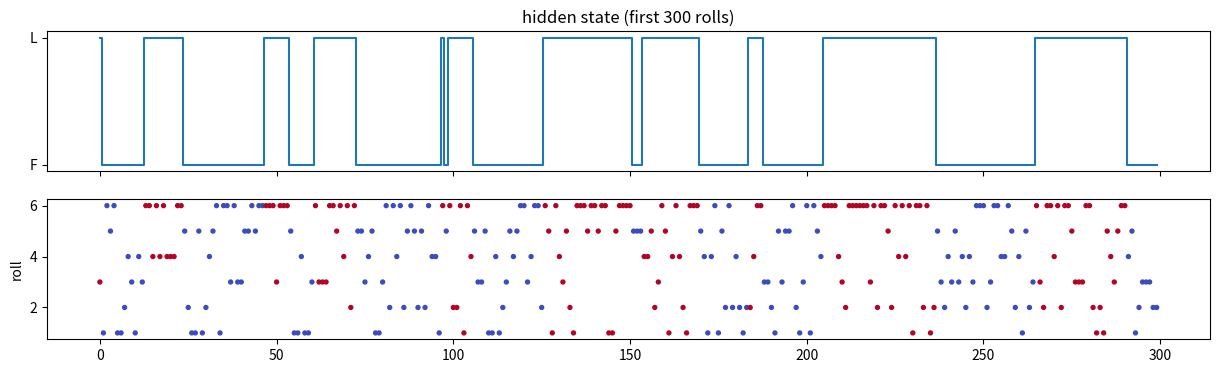
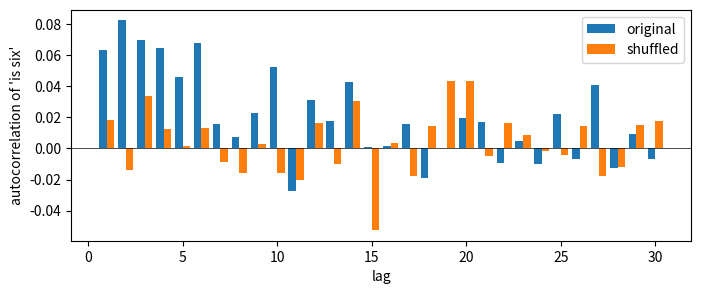

These charts were generated, in order, by the following Python code: (Note: this script raises an exception after producing the figures.)
import itertools
import time

import numpy as np
import pandas as pd
import seaborn as sns
import matplotlib.pyplot as plt


def logsumexp(a: np.ndarray, axis: int | None = None) -> np.ndarray | float:
    """ln Σ exp(a)（前置複習 5、7）。功能同 scipy.special.logsumexp，但對小陣列快約 15 倍（這章要呼叫幾十萬次）。"""
    m = np.max(a, axis=axis, keepdims=True)
    m = np.where(np.isfinite(m), m, 0.0)  # 整欄都是 −inf（機率 0）時避免 −inf − (−inf) = nan
    with np.errstate(divide="ignore"):
        out = m + np.log(np.exp(a - m).sum(axis=axis, keepdims=True))
    return out.item() if axis is None else np.squeeze(out, axis=axis)


STATES = ["F", "L"]
pi_true = np.array([0.5, 0.5])
A_true = np.array([[0.95, 0.05], [0.10, 0.90]])
B_true = np.array([[1 / 6] * 6, [0.1] * 5 + [0.5]])


def sample_hmm(T: int, pi: np.ndarray, A: np.ndarray, B: np.ndarray, rng: np.random.Generator) -> tuple[np.ndarray, np.ndarray]:
    """回傳 (隱藏狀態 z (T,), 觀測 x (T,))。"""
    z = np.zeros(T, dtype=int)
    x = np.zeros(T, dtype=int)
    z[0] = rng.choice(len(pi), p=pi)
    for t in range(T):
        if t > 0:
            z[t] = rng.choice(len(pi), p=A[z[t - 1]])
        x[t] = rng.choice(B.shape[1], p=B[z[t]])
    return z, x


z_true, x_obs = sample_hmm(2000, pi_true, A_true, B_true, np.random.default_rng(0))
T = len(x_obs)
print("灌鉛的比例：", z_true.mean().round(3), "（理論穩態：0.05 / (0.05 + 0.10) = 0.333）")
print("點數 1–6 出現次數：", np.bincount(x_obs, minlength=6).tolist())
print("在 F 時：", np.bincount(x_obs[z_true == 0], minlength=6).tolist(), "；在 L 時：", np.bincount(x_obs[z_true == 1], minlength=6).tolist())

runs = np.diff(np.flatnonzero(np.diff(np.r_[-1, z_true, -1]) != 0))  # 每一段連續相同狀態的長度
run_state = z_true[np.r_[0, np.cumsum(runs)[:-1]]]
print("F 連續段的平均長度：", runs[run_state == 0].mean().round(1), "（理論 1/0.05 = 20）；L：", runs[run_state == 1].mean().round(1), "（理論 1/0.10 = 10）")

fig, axes = plt.subplots(2, 1, figsize=(15, 4), sharex=True)
axes[0].plot(z_true[:300], drawstyle="steps-mid")
axes[0].set_yticks([0, 1], STATES)
axes[0].set_title("hidden state (first 300 rolls)")
axes[1].scatter(np.arange(300), x_obs[:300] + 1, c=z_true[:300], cmap="coolwarm", s=8)
axes[1].set_ylabel("roll")
plt.show()

# 順序重要嗎？「是不是 6」的自我相關（lag 1–30）：原始序列 vs 洗牌後
six = (x_obs == 5).astype(float)


def autocorr(s: np.ndarray, max_lag: int = 30) -> np.ndarray:
    s = s - s.mean()
    return np.array([(s[:-k] * s[k:]).mean() / s.var() for k in range(1, max_lag + 1)])


fig, ax = plt.subplots(figsize=(8, 3))
ax.bar(np.arange(1, 31) - 0.2, autocorr(six), width=0.4, label="original")
ax.bar(np.arange(1, 31) + 0.2, autocorr(np.random.default_rng(0).permutation(six)), width=0.4, label="shuffled")
ax.axhline(0, color="k", lw=0.5)
ax.set_xlabel("lag")
ax.set_ylabel("autocorrelation of 'is six'")
ax.legend()
plt.show()

# TODO 1（問答）EDA 小結
#
# (1) 整體來看，6 點出現的比例是多少？如果只看「點數的直方圖」（例如用第十五章的混合模型），
#     能估出「有兩顆骰子、灌鉛的那顆 6 點機率 0.5」嗎？能知道「什麼時候」換骰子嗎？
# 答：
#
# (2) 自我相關：原始序列在 lag 1、5、20 的自相關是多少？洗牌之後呢？
#     這個差別就是「順序」帶來的資訊 —— 哪一個參數（π、A、B）在描述它？
# 答：
#
# (3) F、L 連續段的平均長度跟理論值（1 / 離開的機率）接近嗎？為什麼是 1 / p？（提示：幾何分布）
# 答：

prior_L = 1 / 3
post_single = prior_L * B_true[1, x_obs] / (prior_L * B_true[1, x_obs] + (1 - prior_L) * B_true[0, x_obs])
pred_single = (post_single > 0.5).astype(int)

rows = [{"method": "always F", "accuracy": (z_true == 0).mean()},
        {"method": "single-roll Bayes", "accuracy": (pred_single == z_true).mean()}]
for w in [5, 10, 20]:
    frac6 = np.convolve(six, np.ones(2 * w + 1) / (2 * w + 1), mode="same")
    for thr in [0.25, 0.33]:
        rows.append({"method": f"window ±{w}, six-fraction > {thr}", "accuracy": ((frac6 > thr).astype(int) == z_true).mean()})
base_tbl = pd.DataFrame(rows).set_index("method")
display(base_tbl.round(4))

# TODO 2（問答）
#
# (1) 單步貝氏：P(L | 擲出 6) 和 P(L | 擲出 1) 各是多少？它的準確率比「永遠猜 F」好嗎？為什麼幾乎沒用？
# 答：
#
# (2) 滑動視窗：哪個 w、哪個門檻最好？視窗太小、太大各有什麼問題？
#     這個方法有兩個「手調」的超參數 —— HMM 會用哪些參數取代它們？
# 答：

# 最小例子：TODO 3（3 次擲骰子）
x_mini = np.array([5, 5, 0])  # 點數 6, 6, 1

# ---- 1. 正確答案：暴力列舉 ----
total = 0.0
for path in itertools.product(range(2), repeat=3):
    p = pi_true[path[0]] * B_true[path[0], x_mini[0]]
    for t in range(1, 3):
        p *= A_true[path[t - 1], path[t]] * B_true[path[t], x_mini[t]]
    total += p
    print("".join(STATES[s] for s in path), round(p, 6))
print("P(x) =", round(total, 6), "；ln P(x) =", round(np.log(total), 4))

# ---- 2. 積木：一般空間的 forward ----
alpha = pi_true * B_true[:, x_mini[0]]
print("\nalpha_1 =", alpha.round(6))
for t in range(1, 3):
    alpha = (alpha @ A_true) * B_true[:, x_mini[t]]
    print(f"alpha_{t + 1} =", alpha.round(6))
print("sum =", alpha.sum().round(6))

# ---- 3. 留給你 ----
# 寫完 TODO、執行過下一格之後，取消下面的註解來對照（應為 -4.1959）：
# print(round(logsumexp(forward_log(x_mini, pi_true, A_true, B_true)[-1]), 4))

def forward_log(x: np.ndarray, pi: np.ndarray, A: np.ndarray, B: np.ndarray) -> np.ndarray:
    """回傳 ln α，shape (T, K)。ln P(x) = logsumexp(la[-1])。"""
    T, K = len(x), len(pi)
    lA, lB = np.log(A), np.log(B)
    la = np.zeros((T, K))
    la[0] = np.log(pi) + lB[:, x[0]]
    for t in range(1, T):
        # TODO 3（程式）：一行（下標公式）
        raise NotImplementedError("TODO 3：forward")
    return la


def forward_naive(x: np.ndarray, pi: np.ndarray, A: np.ndarray, B: np.ndarray) -> float:
    """一般空間（不取 log）—— 用來示範 underflow。"""
    a = pi * B[:, x[0]]
    for t in range(1, len(x)):
        a = (a @ A) * B[:, x[t]]
    return a.sum()


from hmmlearn.hmm import CategoricalHMM


def hmmlearn_model(pi: np.ndarray, A: np.ndarray, B: np.ndarray) -> CategoricalHMM:
    """用給定的參數建一個 hmmlearn 模型（不訓練）。"""
    m = CategoricalHMM(len(pi), init_params="", params="", n_features=B.shape[1])
    m.startprob_, m.transmat_, m.emissionprob_ = pi, A, B
    return m


ref = hmmlearn_model(pi_true, A_true, B_true)
la = forward_log(x_obs, pi_true, A_true, B_true)
ll = logsumexp(la[-1])
print(f"✅ ln P(x)：手寫 {ll:.6f}、hmmlearn {ref.score(x_obs[:, None]):.6f}")
for L in [100, 300, 500, 1000, 2000]:
    print(f"   T = {L:>4}：一般空間 P(x) = {forward_naive(x_obs[:L], pi_true, A_true, B_true):.3e}；log 空間 ln P(x) = {logsumexp(forward_log(x_obs[:L], pi_true, A_true, B_true)[-1]):.1f}")

def backward_log(x: np.ndarray, pi: np.ndarray, A: np.ndarray, B: np.ndarray) -> np.ndarray:
    """回傳 ln β，shape (T, K)。"""
    T, K = len(x), len(pi)
    lA, lB = np.log(A), np.log(B)
    lb = np.zeros((T, K))  # ln β_T = ln 1 = 0
    for t in range(T - 2, -1, -1):
        # TODO 4（程式）：一行（下標公式）
        raise NotImplementedError("TODO 4：backward")
    return lb


def posterior(x: np.ndarray, pi: np.ndarray, A: np.ndarray, B: np.ndarray) -> tuple[np.ndarray, float]:
    """回傳 (γ (T, K), ln P(x))。"""
    la = forward_log(x, pi, A, B)
    lb = backward_log(x, pi, A, B)
    ll = logsumexp(la[-1])
    # TODO 5（程式）：gamma
    raise NotImplementedError("TODO 5：後驗")
    return gamma, ll


gamma, ll = posterior(x_obs, pi_true, A_true, B_true)
lb = backward_log(x_obs, pi_true, A_true, B_true)
print("✅ 每個 t 的 logsumexp(ln α_t + ln β_t) 都等於 ln P(x)？", np.allclose(logsumexp(la + lb, axis=1), ll))
print("✅ γ 每一列加總 1？", np.allclose(gamma.sum(1), 1))
print(f"✅ 後驗跟 hmmlearn predict_proba 的最大差異：{np.abs(gamma - ref.predict_proba(x_obs[:, None])).max():.1e}（應 < 1e-8）")
print("最小例子的 P(L | x)：", posterior(x_mini, pi_true, A_true, B_true)[0][:, 1].round(4), "（暴力列舉：[0.8421 0.8117 0.6906]）")

fig, ax = plt.subplots(figsize=(15, 3))
ax.fill_between(np.arange(400), z_true[:400], step="mid", alpha=0.25, color="tab:red", label="truth: L")
ax.plot(gamma[:400, 1], lw=1, label="posterior P(L | x)")
ax.plot(post_single[:400], lw=0.6, alpha=0.6, label="single-roll Bayes")
ax.legend(loc="upper right")
plt.show()

def viterbi_log(x: np.ndarray, pi: np.ndarray, A: np.ndarray, B: np.ndarray) -> tuple[np.ndarray, float]:
    """回傳 (最佳路徑 (T,), 它的 ln P(x, z))。"""
    T, K = len(x), len(pi)
    lA, lB = np.log(A), np.log(B)
    ld = np.zeros((T, K))
    bp = np.zeros((T, K), dtype=int)
    ld[0] = np.log(pi) + lB[:, x[0]]
    path = np.zeros(T, dtype=int)
    # TODO 6（程式）：遞推 + 回溯（下標公式）
    raise NotImplementedError("TODO 6：Viterbi")
    return path, float(ld[-1].max())


path_mini, _ = viterbi_log(x_mini, pi_true, A_true, B_true)
print("最小例子：", "".join(STATES[s] for s in path_mini), "（應為 LLL）")

# 暴力列舉對照：隨機 30 段長度 10 的序列
ok = 0
for s in range(30):
    xs = x_obs[s * 10 : s * 10 + 10]
    best = max(itertools.product(range(2), repeat=10),
               key=lambda p: np.log(pi_true[p[0]] * B_true[p[0], xs[0]]) + sum(np.log(A_true[p[t - 1], p[t]] * B_true[p[t], xs[t]]) for t in range(1, 10)))
    ok += np.array_equal(viterbi_log(xs, pi_true, A_true, B_true)[0], best)
print(f"✅ 暴力列舉（2^10 條路徑）對照：{ok}/30 段一樣")

path, lp = viterbi_log(x_obs, pi_true, A_true, B_true)
lp_ref, path_ref = ref.decode(x_obs[:, None], algorithm="viterbi")
print(f"✅ 跟 hmmlearn 的 Viterbi：ln P 差 {abs(lp - lp_ref):.1e}；路徑不同的步數 {int((path != path_ref).sum())}")

# TODO 7（問答）TODO 3–6
#
# (1) 最小例子：
#     (a) 8 條路徑裡，為什麼 LLL 比 FFF 大？第 3 次擲出 1，為什麼最佳路徑還是 L？
#     (b) 一般空間的 α 到 T 多大就變成 0？用「每一步大約乘上多少」估算：ln P(x) / T ≈ ?
# 答：
#
# (2) 後驗的圖：P(L | x) 在真正的 L 段開始時，是「馬上」升高還是慢慢升高？在 L 段結束時呢？為什麼？
#     （提示：α 只看過去、β 只看未來，γ 兩個都看）
# 答：
#
# (3) 複雜度：forward 是 O(T K²)。如果 K = 9（NER 的標籤數）、T = 40（一句話），一次 forward 大約幾次運算？暴力列舉要列幾條路徑？
# 答：

def baum_welch_step(x: np.ndarray, pi: np.ndarray, A: np.ndarray, B: np.ndarray) -> tuple[np.ndarray, np.ndarray, np.ndarray, float]:
    """一次 EM。回傳 (新 π, 新 A, 新 B, 舊參數下的 ln P(x))。"""
    la = forward_log(x, pi, A, B)
    lb = backward_log(x, pi, A, B)
    ll = logsumexp(la[-1])
    gamma = np.exp(la + lb - ll)
    lA, lB = np.log(A), np.log(B)
    # TODO 8（程式）：ξ 與 M-step（下標公式）
    raise NotImplementedError("TODO 8：Baum-Welch")
    return gamma[0], A_new, B_new, float(ll)


def baum_welch(x: np.ndarray, pi: np.ndarray, A: np.ndarray, B: np.ndarray, n_iter: int = 300, tol: float = 1e-4) -> dict:
    hist = []
    for _ in range(n_iter):
        with np.errstate(divide="ignore"):  # 學到的機率可能剛好是 0 → log 0 = −inf（合法）
            pi, A, B, ll = baum_welch_step(x, pi, A, B)
        hist.append(ll)
        if len(hist) > 1 and hist[-1] - hist[-2] < tol:
            break
    return {"pi": pi, "A": A, "B": B, "history": hist}


rng = np.random.default_rng(1)
pi0 = np.array([0.6, 0.4])
A0 = np.array([[0.8, 0.2], [0.3, 0.7]])
B0 = rng.dirichlet(np.ones(6), size=2)
mine = baum_welch(x_obs, pi0, A0, B0, n_iter=30, tol=-np.inf)
hl = CategoricalHMM(2, n_iter=30, tol=-np.inf, init_params="", params="ste", n_features=6)
hl.startprob_, hl.transmat_, hl.emissionprob_ = pi0, A0, B0
hl.fit(x_obs[:, None])
print(f"✅ 同樣的初始值、30 次 EM：A 的最大差異 {np.abs(mine['A'] - hl.transmat_).max():.1e}、B {np.abs(mine['B'] - hl.emissionprob_).max():.1e}（應 < 1e-8）")
print("✅ log-likelihood 每一步都沒有下降？", bool(np.all(np.diff(mine["history"]) > -1e-9)))

# 跑到收斂：EM 對初始值很敏感（實驗 3）。上面的隨機 A0 容易卡在局部最佳，
# 這裡用一個「合理的猜測」當起點：骰子不常換（A 的對角線大）、兩顆骰子都接近公正（B 接近均勻、但不完全一樣）。
bw = baum_welch(x_obs, np.array([0.5, 0.5]), np.array([[0.9, 0.1], [0.2, 0.8]]), np.random.default_rng(4).dirichlet(np.ones(6) * 10, size=2))
print(f"\n從「骰子不常換」的初始值跑到收斂（log-likelihood 進步 < 1e-4）：{len(bw['history'])} 次；最終 ln P(x) = {bw['history'][-1]:.1f}")
print("A =\n", bw["A"].round(3), "\nB =\n", bw["B"].round(3))

# 實驗 1：解碼方式
pred_post = gamma.argmax(axis=1)
dec_tbl = pd.concat([base_tbl, pd.DataFrame({"accuracy": {
    "posterior decoding (true params)": (pred_post == z_true).mean(),
    "Viterbi (true params)": (path == z_true).mean(),
    "Viterbi (Baum-Welch params)": (viterbi_log(x_obs, bw["pi"], bw["A"], bw["B"])[0] == z_true).mean(),
}})])
display(dec_tbl.round(4))
print("後驗解碼的「換骰子」次數：", int((np.diff(pred_post) != 0).sum()), "；Viterbi：", int((np.diff(path) != 0).sum()), "；真相：", int((np.diff(z_true) != 0).sum()))

# 一個「非法路徑」的例子：如果 A 不允許 L → F（只能 L → 中間狀態 → F），後驗解碼會怎樣？
A3 = np.array([[0.9, 0.1, 0.0], [0.0, 0.9, 0.1], [0.5, 0.0, 0.5]])
B3 = np.array([[0.8, 0.2], [0.2, 0.8], [0.5, 0.5]])
pi3 = np.array([1.0, 0.0, 0.0])
_, x3 = sample_hmm(400, pi3, A3, B3, np.random.default_rng(3))
with np.errstate(divide="ignore"):
    g3 = posterior(x3, pi3, A3, B3)[0].argmax(1)
    v3 = viterbi_log(x3, pi3, A3, B3)[0]
illegal = lambda p: int(sum(A3[a, b] == 0 for a, b in zip(p[:-1], p[1:])))
print(f"\n3 狀態、有禁止轉移的 HMM：後驗解碼有 {illegal(g3)} 個非法轉移；Viterbi 有 {illegal(v3)} 個")

# 實驗 2：資料量（從真相附近的隨機初始值開始；每個 T 各 3 次取最好的 log-likelihood）
def align(res: dict) -> dict:
    """標籤互換：讓「6 點機率比較大」的狀態排第 2 個（L）。"""
    if res["B"][0, 5] > res["B"][1, 5]:
        o = [1, 0]
        res = {**res, "pi": res["pi"][o], "A": res["A"][np.ix_(o, o)], "B": res["B"][o]}
    return res


rows = []
for L in [200, 1000, 5000]:
    zL, xL = sample_hmm(L, pi_true, A_true, B_true, np.random.default_rng(10 + L))
    best = None
    for s in range(3):
        r = np.random.default_rng(s)
        res = baum_welch(xL, r.dirichlet([5, 5]), r.dirichlet([5, 5], size=2), r.dirichlet(np.ones(6) * 5, size=2))
        if best is None or res["history"][-1] > best["history"][-1]:
            best = res
    best = align(best)
    rows.append({"T": L, "A_FF": best["A"][0, 0], "A_LL": best["A"][1, 1], "B_L(6)": best["B"][1, 5], "max |A − A_true|": np.abs(best["A"] - A_true).max(), "max |B − B_true|": np.abs(best["B"] - B_true).max(), "EM iters": len(best["history"])})
display(pd.DataFrame(rows).set_index("T").round(3))
print("真相：A_FF = 0.95、A_LL = 0.90、B_L(6) = 0.5")

# 實驗 3：10 組隨機初始值（T = 2000）
rows = []
for s in range(10):
    r = np.random.default_rng(100 + s)
    res = baum_welch(x_obs, r.dirichlet([1, 1]), r.dirichlet([1, 1], size=2), r.dirichlet(np.ones(6), size=2))
    rows.append({"seed": s, "final log-lik": res["history"][-1], "iters": len(res["history"]), "state 0: P(6)": res["B"][0, 5], "state 1: P(6)": res["B"][1, 5], "A_00": res["A"][0, 0], "A_11": res["A"][1, 1]})
display(pd.DataFrame(rows).set_index("seed").round(3))

# 實驗 4：狀態數 K 的 BIC（hmmlearn，每個 K 跑 5 個初始值取最好）
rows = []
for K in [1, 2, 3, 4]:
    best = max((CategoricalHMM(K, n_iter=500, random_state=s, n_features=6).fit(x_obs[:, None]) for s in range(5)), key=lambda m: m.score(x_obs[:, None]))
    n_params = (K - 1) + K * (K - 1) + K * 5
    rows.append({"K": K, "log-lik": best.score(x_obs[:, None]), "# params": n_params, "BIC": best.bic(x_obs[:, None])})
display(pd.DataFrame(rows).set_index("K").round(1))

# TODO 9（問答）實驗 1–4
#
# (1) 實驗 1：
#     (a) Viterbi 和後驗解碼的準確率差多少？比最好的滑動視窗好多少？用 Baum-Welch 學到的參數，準確率掉多少？
#     (b) 「換骰子」的次數：誰比較接近真相？後驗解碼為什麼會換得比較頻繁？
#     (c) 3 狀態的例子：後驗解碼產生了非法轉移嗎？什麼時候你一定要用 Viterbi？什麼時候後驗比較有用？（提示：要「機率」還是要「一條路徑」）
# 答：
#
# (2) 實驗 2：T 要多大，A、B 才估得準（誤差 < 0.05）？200 次擲骰子大約只有幾段 L？為什麼 A 比 B 難估？
# 答：
#
# (3) 實驗 3：
#     (a) 10 組初始值的最終 log-likelihood 都一樣嗎？有幾組卡在比較差的局部最佳？（iters = 300 代表跑到上限還沒收斂 —— 卡在很平的地方）
#     (b) 有沒有「狀態 0 才是灌鉛骰子」的情況？這是錯嗎？（第十五章的 label switching）
# 答：
#
# (4) 實驗 4：BIC 選了 K = 幾？跟真相（K = 2）一樣嗎？
#     (a) K = 1 → 2 的 log-likelihood 進步多少？BIC 的懲罰多了多少（多 8 個參數 × ln(2000) / 2）？
#     (b) 如果結果不是 2：這代表 HMM 錯了，還是「2,000 次擲骰子的證據不夠強」？T 變成 20,000 時，你預期會選幾？（提示：log-likelihood 的進步 ∝ T，懲罰 ∝ ln T）
#     (c) K = 3、4 的 log-likelihood 更高，BIC 為什麼不選它們？
# 答：

from hmmlearn.hmm import GaussianHMM

A_vol = np.array([[0.98, 0.02], [0.05, 0.95]])
rng = np.random.default_rng(7)
z_vol = np.zeros(1500, dtype=int)
for t in range(1, 1500):
    z_vol[t] = rng.choice(2, p=A_vol[z_vol[t - 1]])
ret = rng.normal(0.0005, np.where(z_vol == 0, 0.01, 0.03))

gh = GaussianHMM(2, covariance_type="diag", n_iter=200, random_state=0).fit(ret[:, None])
hi = int(np.argmax(gh.covars_.ravel()))  # 變異比較大的狀態 = 動盪期
z_hat = (gh.predict(ret[:, None]) == hi).astype(int)
print("學到的標準差：", np.sqrt(gh.covars_.ravel()).round(4), "；學到的 A：\n", gh.transmat_.round(3))
print(f"動盪期的辨識準確率：{(z_hat == z_vol).mean():.3f}；如果只用「|報酬| > 2%」：{((np.abs(ret) > 0.02).astype(int) == z_vol).mean():.3f}")

fig, axes = plt.subplots(2, 1, figsize=(15, 4), sharex=True)
axes[0].plot(ret, lw=0.5)
axes[0].set_ylabel("daily return")
axes[1].fill_between(np.arange(1500), z_vol, step="mid", alpha=0.3, color="tab:red", label="truth: volatile")
axes[1].plot(gh.predict_proba(ret[:, None])[:, hi], lw=0.8, label="P(volatile | returns)")
axes[1].legend(loc="upper right")
plt.show()

# TODO 10（問答）
#
# (1) GaussianHMM 學到的兩個標準差、轉移機率，跟真相（0.01、0.03；0.98、0.95）差多少？
# (2) 「|報酬| > 2%」為什麼比 HMM 差很多？動盪期裡也有很多「小」的報酬 —— HMM 用什麼資訊把它們判成動盪期？
# 答：

import re
from collections import Counter

from learning_map.data import load_conll2003

ds, label_names = load_conll2003()
K_ner = len(label_names)
train_tokens = [list(ex["tokens"]) for ex in ds["train"]]
train_tags = [list(ex["ner_tags"]) for ex in ds["train"]]
test_tokens = [list(ex["tokens"]) for ex in ds["test"]]
test_tags = [list(ex["ner_tags"]) for ex in ds["test"]]
print("標籤：", label_names)
print("句子數：train", len(train_tokens), "、validation", len(ds["validation"]), "、test", len(test_tokens))
tag_count = Counter(t for s in train_tags for t in s)
print("train 標籤分布：", {label_names[k]: tag_count[k] for k in range(K_ner)})
word_count = Counter(w for s in train_tokens for w in s)
test_words = [w for s in test_tokens for w in s]
print(f"test 的字有 {np.mean([w not in word_count for w in test_words]):.1%} 沒在 train 出現過；"
      f"其中實體字（非 O）的比例：{np.mean([word_count[w] == 0 for s, y in zip(test_tokens, test_tags) for w, t in zip(s, y) if t != 0]):.1%}")


def word_shape(w: str) -> str:
    s = re.sub("[A-Z]", "X", w)
    s = re.sub("[a-z]", "x", s)
    s = re.sub("[0-9]", "d", s)
    return re.sub(r"(.)\1+", r"\1\1", s)  # 連續相同字元縮成兩個：Xxxxx → Xxx


print("字形例子：", {w: word_shape(w) for w in ["EU", "German", "1996-08-22", "McDonald", "3.5", "boycott"]})

# 最小例子：TODO 11（數數）
sents_mini = [["John", "Smith", "runs"], ["Mary", "runs"]]
tags_mini = [[1, 2, 0], [1, 0]]
vocab_mini = {"John": 0, "Smith": 1, "runs": 2, "Mary": 3}

# ---- 1. 正確答案：迴圈 ----
A_cnt = np.zeros((3, 3))
for y_ in tags_mini:
    for a, b in zip(y_[:-1], y_[1:]):
        A_cnt[a, b] += 1
print("轉移次數：\n", A_cnt)

# ---- 2. 積木：np.add.at ----
B_cnt = np.zeros((3, 4))
for s_, y_ in zip(sents_mini, tags_mini):
    np.add.at(B_cnt, (y_, [vocab_mini[w] for w in s_]), 1)
print("發射次數：\n", B_cnt)

# ---- 3. 留給你 ----
# 寫完 TODO、執行過下一格之後，取消下面的註解來對照（A 的 O 列應為 [1/3 1/3 1/3]、B-PER 列 [0.5 0 0.5]（α=1 時是 [0.4 0.2 0.4]））：
# p_, A_, B_ = count_hmm(sents_mini, tags_mini, vocab_mini, 3, alpha=1.0, norm=lambda w: w); print(p_.round(3), "\n", A_.round(3), "\n", B_.round(3))

def count_hmm(sents: list[list[str]], tags: list[list[int]], vocab: dict[str, int], K: int, alpha: float,
              norm=lambda w: w) -> tuple[np.ndarray, np.ndarray, np.ndarray]:
    """監督式 HMM：數數 + 平滑。回傳 (π (K,), A (K, K), B (K, V))，每一列都已正規化。"""
    V = len(vocab)
    pi = np.full(K, alpha)
    A = np.full((K, K), alpha)
    B = np.full((K, V), alpha)
    # TODO 11（程式）：對每句話
    #   - pi[y[0]] += 1
    #   - 相鄰標籤對 (a, b)：A[a, b] += 1
    #   - np.add.at(B, (y, [vocab[norm(w)] for w in s]), 1)
    #   最後每個都除以自己那一列的總和
    raise NotImplementedError("TODO 11：數數")
    return pi, A, B

from learning_map.metrics import ner_metrics
from learning_map.results import compare, log_result


def make_normalizer(mode: str):
    """mode："unk"（罕見字 → <UNK>）、"shape"（罕見字 → <UNK:字形>）。出現 1 次 = 罕見。"""
    def norm(w: str) -> str:
        if word_count[w] > 1:
            return w
        return "<UNK>" if mode == "unk" else f"<UNK:{word_shape(w)}>"
    return norm


def to_names(seqs: list[list[int]]) -> list[list[str]]:
    return [[label_names[t] for t in s] for s in seqs]


hmm_ner = {}
for mode in ["unk", "shape"]:
    norm = make_normalizer(mode)
    vocab = {w: i for i, w in enumerate(sorted({norm(w) for s in train_tokens for w in s} | {"<UNK>"}))}

    def encode(s: list[str]) -> np.ndarray:
        return np.array([vocab.get(norm(w), vocab["<UNK>"]) for w in s])  # 字形沒看過 → <UNK>

    for alpha in [0.01, 0.1, 1.0]:
        pi_n, A_n, B_n = count_hmm(train_tokens, train_tags, vocab, K_ner, alpha, norm)
        t0 = time.perf_counter()
        pred = [viterbi_log(encode(s), pi_n, A_n, B_n)[0].tolist() for s in test_tokens]
        hmm_ner[(mode, alpha)] = {**ner_metrics(to_names(test_tags), to_names(pred)), "V": len(vocab), "decode_sec": round(time.perf_counter() - t0, 1)}
        if (mode, alpha) == ("shape", 0.1):
            best_pred, best_A = pred, A_n
display(pd.DataFrame(hmm_ner).T)

BENCH = "conll2003_ner"
for (mode, alpha), m in hmm_ner.items():
    if alpha == 0.1:
        log_result(BENCH, f"HMM (counts, UNK={mode}, alpha={alpha})", {k: m[k] for k in ["precision", "recall", "f1", "token_accuracy"]}, split="test")
compare(BENCH, "f1")

# 學到的轉移矩陣：哪些轉移幾乎不可能？
fig, ax = plt.subplots(figsize=(7, 6))
sns.heatmap(np.log10(best_A), annot=True, fmt=".1f", xticklabels=label_names, yticklabels=label_names, cmap="viridis", ax=ax)
ax.set_title("log10 A (UNK=shape, alpha=0.1): row = from, column = to")
plt.show()

# TODO 12（問答）
#
# (1) OOV：test 有多少比例的字沒在 train 出現過？實體字呢？為什麼實體字特別容易是 OOV？
# 答：
#
# (2) <UNK> vs <UNK:字形>：F1 差多少？recall 和 precision 哪一個進步比較多？為什麼字形對 NER 這麼有用？
# 答：
#
# (3) 平滑 α：α 大或小，哪個好？B 有上萬欄，α = 1 對「罕見字的發射機率」有什麼影響？（第六章 TODO：平滑太大會把資料淹掉）
# 答：
#
# (4) 轉移矩陣：O → I-PER 的機率是多少？為什麼幾乎是 0？Viterbi 會因此避免哪一種錯誤？
# 答：

gold_flat = np.concatenate(test_tags)
pred_flat = np.concatenate(best_pred)
oov_flat = np.array([word_count[w] == 0 for s in test_tokens for w in s])
diag = pd.DataFrame({"gold": [label_names[t] for t in gold_flat], "correct": gold_flat == pred_flat, "OOV": oov_flat})
diag["type"] = diag["gold"].str.replace("B-", "").str.replace("I-", "")
display(diag.groupby(["type", "OOV"])["correct"].agg(["mean", "size"]).round(3).unstack())
conf = pd.crosstab(pd.Series([label_names[t] for t in gold_flat], name="gold"), pd.Series([label_names[t] for t in pred_flat], name="pred"))
display(conf)

# 幾個錯誤的句子
shown = 0
for s, g, p in zip(test_tokens, test_tags, best_pred):
    if g != p and 6 <= len(s) <= 14 and shown < 4:
        print(" ".join(f"{w}/{label_names[a]}" + ("" if a == b else f"→{label_names[b]}") for w, a, b in zip(s, g, p)))
        shown += 1

# TODO 13（問答，本章總結）
#
# (1) 錯誤分析：
#     (a) OOV 的字跟看過的字，準確率差多少？哪一種實體類型最難？
#     (b) 混淆矩陣：最常見的錯誤是「實體 → O」（漏掉）、「O → 實體」（多標），還是「類型錯」（PER ↔ ORG）？
#     (c) 看錯誤的句子：要判斷對，你自己用了哪些線索？哪些是 HMM 看不到的？
# 答：
#
# (2) 生成式 vs 判別式：HMM 學 P(x, z) = P(z) P(x | z)。如果想加入「前一個字」「字尾」「是否全大寫」這些特徵，
#     HMM 的發射機率要怎麼改？為什麼會有「重複計算」的問題？（第六章樸素貝氏 vs 第三章邏輯回歸的對比）
# 答：
#
# (3) 第一部分的比較：HMM 跟第十五章 GMM 有什麼一樣、什麼不一樣？（提示：GMM = 「沒有轉移」的 HMM）
# 答：
